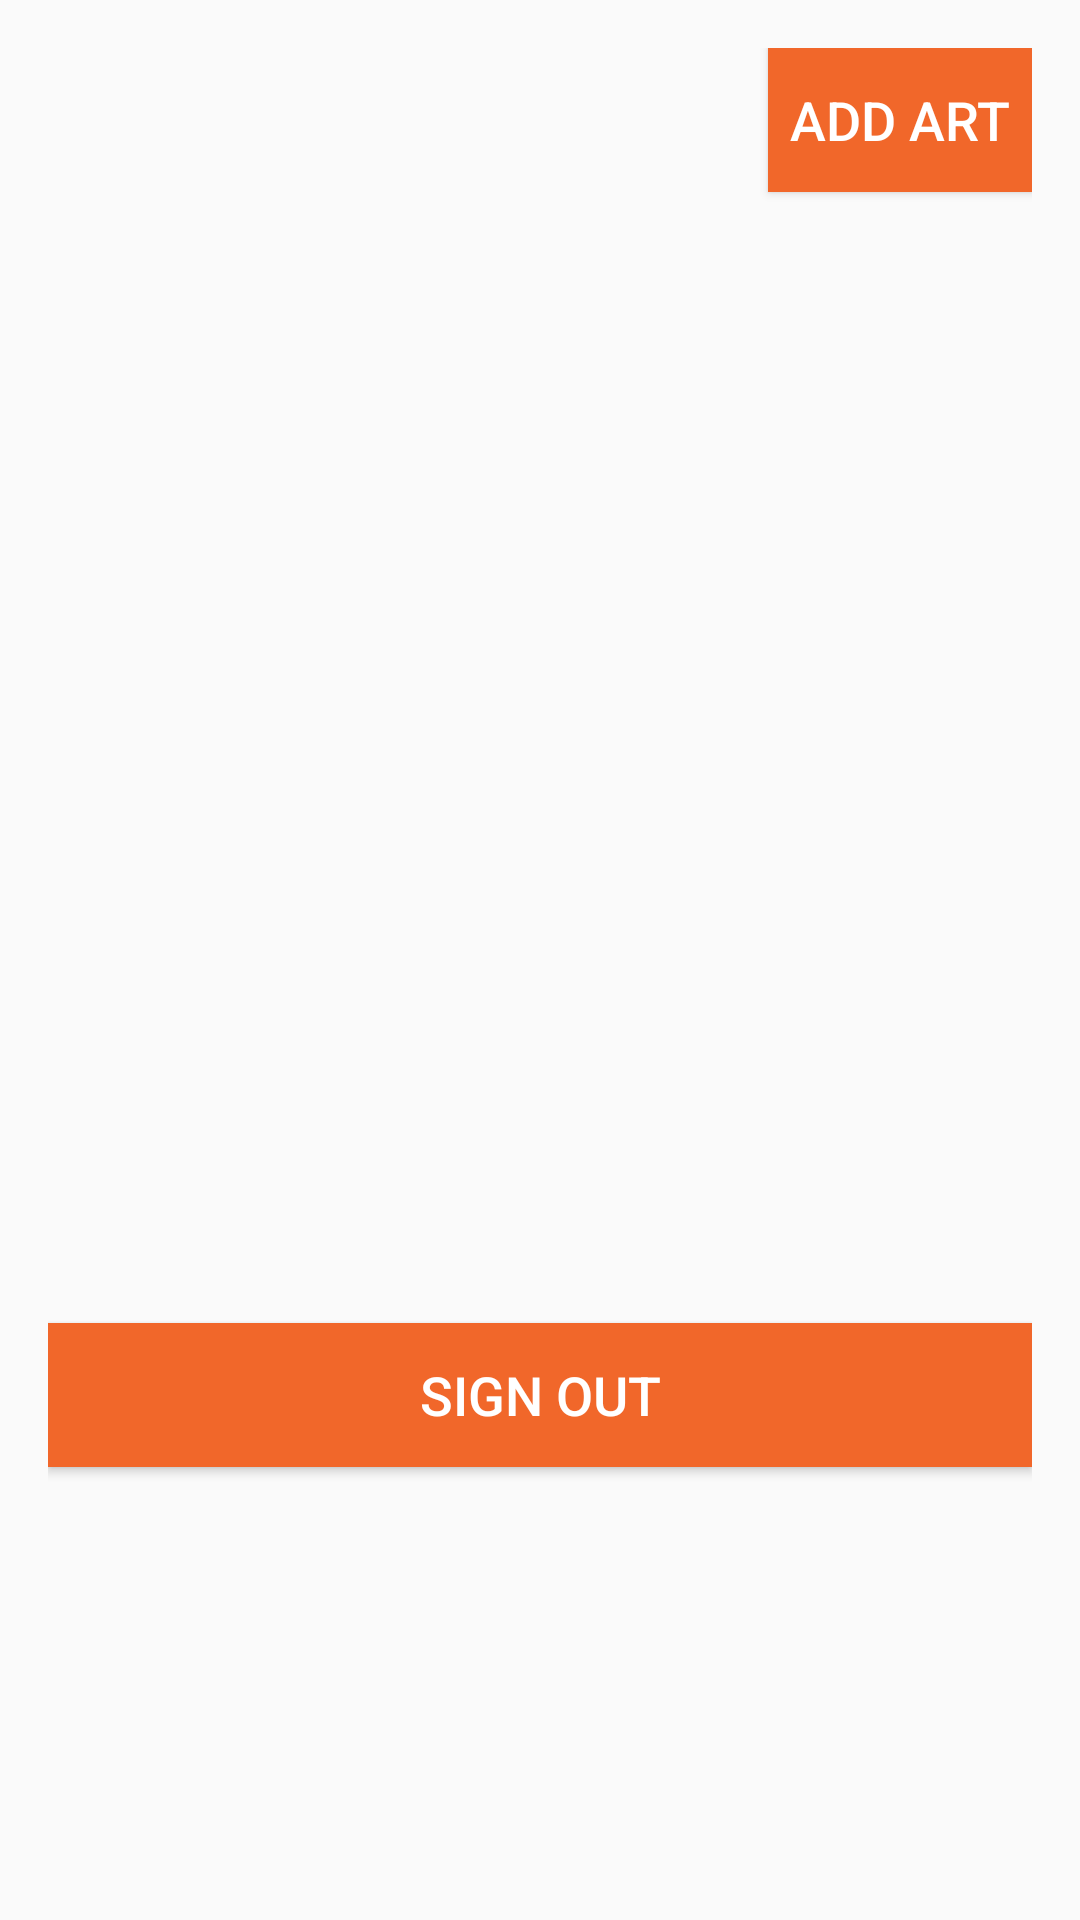

Layout XML and referenced resources for this Android screen:
<!-- AndroidManifest.xml: application theme AppTheme -->
<!-- res/layout/activity_discover.xml -->
<?xml version="1.0" encoding="utf-8"?>
<RelativeLayout xmlns:android="http://schemas.android.com/apk/res/android"
    xmlns:app="http://schemas.android.com/apk/res-auto"
    xmlns:tools="http://schemas.android.com/tools"
    android:id="@+id/activity_discover"
    android:layout_width="match_parent"
    android:layout_height="match_parent"
    android:paddingBottom="@dimen/activity_vertical_margin"
    android:paddingLeft="@dimen/activity_horizontal_margin"
    android:paddingRight="@dimen/activity_horizontal_margin"
    android:paddingTop="@dimen/activity_vertical_margin"
    tools:context="comquintonj.github.atlantastreetartproject.controller.controller.DiscoverActivity">

    <Button
        android:text="@string/sign_out"
        android:layout_width="match_parent"
        android:layout_height="wrap_content"
        android:id="@+id/signOutButton"
        android:background="@color/colorAccent"
        android:textColor="@android:color/background_light"
        android:textSize="18sp"
        android:fontFamily="sans-serif-medium"
        android:layout_marginBottom="135dp"
        android:layout_alignParentBottom="true"
        android:layout_centerHorizontal="true" />

    
    <Button
        android:text="Add art"
        android:layout_width="wrap_content"
        android:layout_height="wrap_content"
        android:layout_alignParentTop="true"
        android:layout_alignParentEnd="true"
        android:background="@color/colorAccent"
        android:textColor="@android:color/background_light"
        android:textSize="18sp"
        android:fontFamily="sans-serif-medium"
        android:id="@+id/addArtButton" />

</RelativeLayout>
<!-- resources referenced by this layout -->
<resources>
  <color name="colorAccent">#f1672a</color>
  <dimen name="activity_horizontal_margin">16dp</dimen>
  <dimen name="activity_vertical_margin">16dp</dimen>
  <string name="sign_out">Sign Out</string>
  <style name="AppTheme" parent="Theme.AppCompat.Light.DarkActionBar">
          
          <item name="colorPrimary">@color/colorPrimary</item>
          <item name="colorPrimaryDark">@color/colorPrimaryDark</item>
          <item name="colorAccent">@color/colorAccent</item>
      </style>
  <color name="colorPrimary">#1CB1AF</color>
  <color name="colorPrimaryDark">#000000</color>
</resources>
